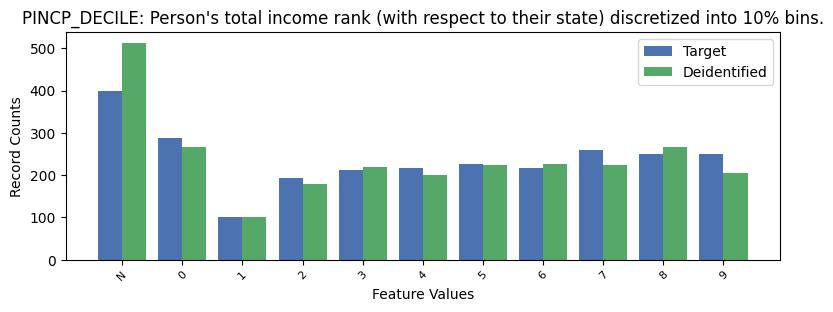

The table this chart was drawn from, first rows:
, PINCP_DECILE, count_target, count_deidentified
0, -1, 398, 513
1, 0, 287, 266
2, 7, 259, 225
3, 8, 251, 266
4, 9, 251, 204
5, 5, 226, 223
6, 4, 217, 201
7, 6, 217, 226
8, 3, 212, 219
9, 2, 193, 180
10, 1, 101, 101
